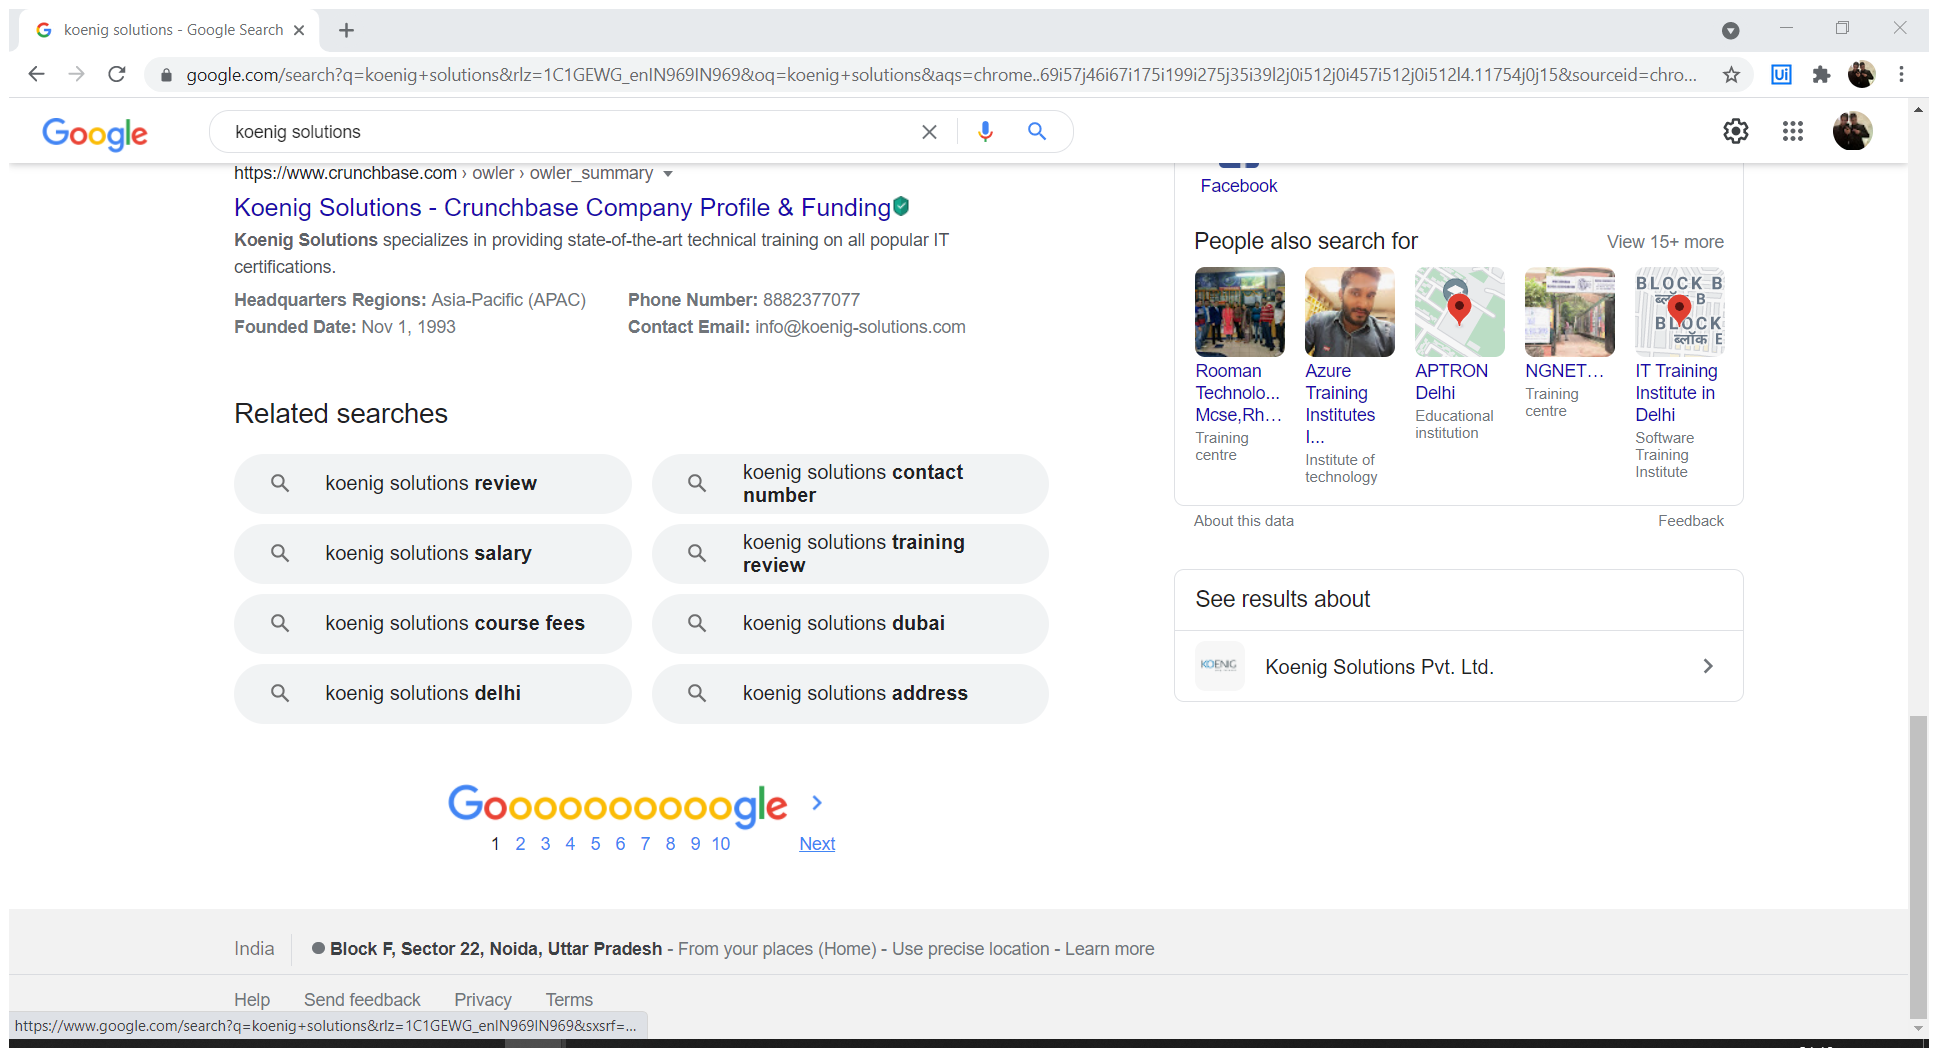
Workflow: datascrap

Step 1: Attach Browser 'Koenigsol Page' in window 'koenig solutions - Google Search' (chrome.exe)

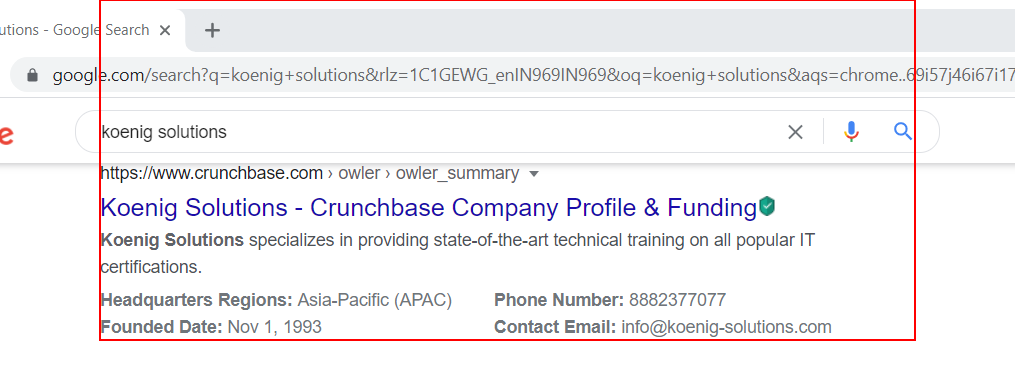
Step 2: get-text from the element 'rso'